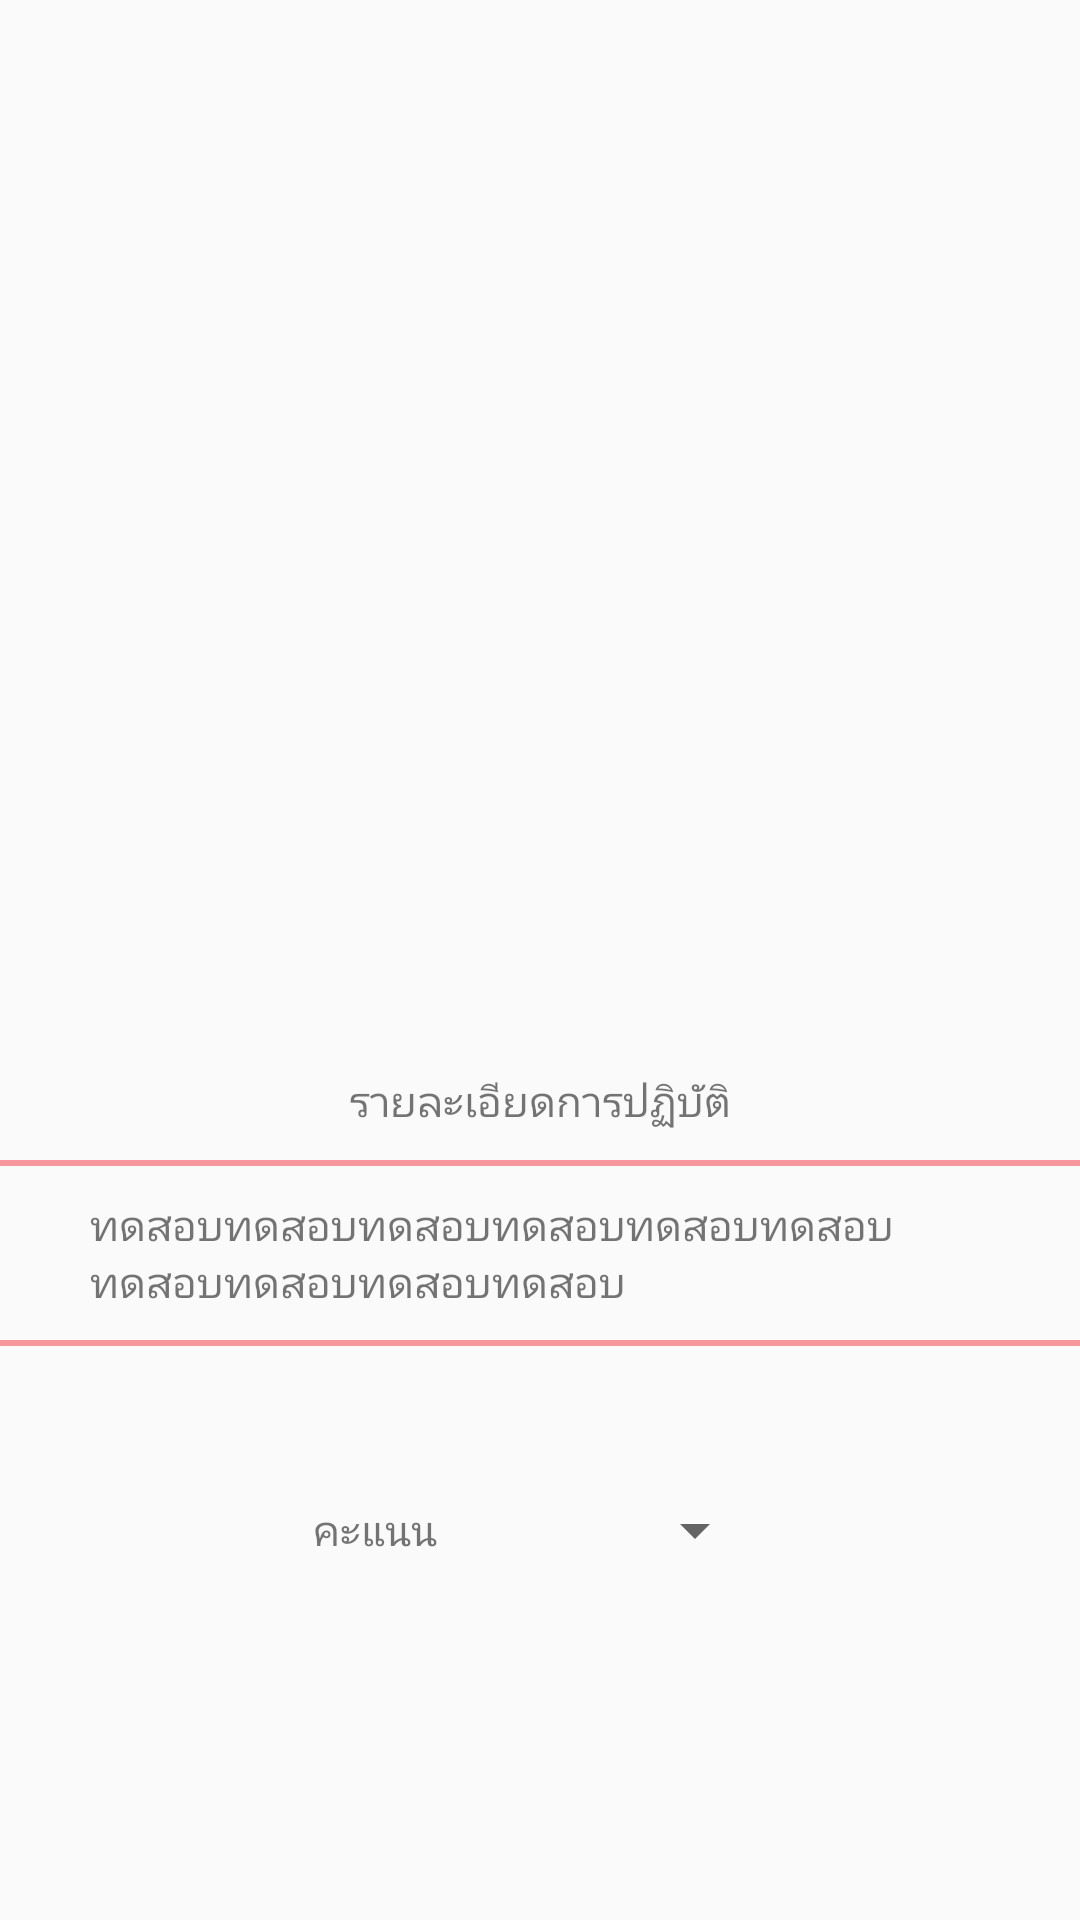

This screen was rendered from an Android layout file. Write that file and the resources it references.
<!-- AndroidManifest.xml: application theme AppTheme -->
<!-- res/layout/custom_layout_dialog.xml -->
<?xml version="1.0" encoding="utf-8"?>
<LinearLayout xmlns:android="http://schemas.android.com/apk/res/android"
    android:orientation="vertical"
    android:gravity="center"
    android:layout_width="match_parent"
    android:layout_height="match_parent">
    <ImageView
        android:id="@+id/img"
        android:layout_width="150dp"
        android:layout_height="160dp"
        android:layout_marginTop="30dp"
        android:layout_marginBottom="30dp"/>

    <LinearLayout
        android:gravity="center"
        android:orientation="vertical"
        android:layout_width="match_parent"
        android:layout_height="170dp">
        <TextView
            android:id="@+id/lbl_detail"
            android:text="รายละเอียดการปฏิบัติ"
            android:layout_marginBottom="10dp"
            android:layout_width="wrap_content"
            android:layout_height="wrap_content" />

        <LinearLayout
            android:background="#f5979c"
            android:layout_width="match_parent"
            android:layout_height="2dp">

        </LinearLayout>
        <ScrollView
            android:layout_width="match_parent"
            android:layout_height="wrap_content">
        <TextView
            android:id="@+id/tv_detail"
            android:layout_marginLeft="30dp"
            android:layout_marginRight="30dp"
            android:layout_marginTop="10dp"
            android:layout_marginBottom="10dp"
            android:text="ทดสอบทดสอบทดสอบทดสอบทดสอบทดสอบทดสอบทดสอบทดสอบทดสอบ"
            android:layout_width="wrap_content"
            android:layout_height="wrap_content" />
        </ScrollView>
        <LinearLayout
            android:background="#f5979c"
            android:layout_width="match_parent"
            android:layout_height="2dp">
    </LinearLayout>

    </LinearLayout>

    <LinearLayout
        android:gravity="center"
        android:layout_marginBottom="20dp"
        android:layout_marginTop="10dp"
        android:orientation="horizontal"
        android:layout_width="match_parent"
        android:layout_height="wrap_content">
        <TextView
            android:id="@+id/tv_lbl_score"
            android:text="คะแนน"
            android:layout_width="wrap_content"
            android:layout_height="wrap_content" />
        <Spinner
            android:id="@+id/spScore"
            android:layout_marginLeft="30dp"
            android:layout_width="80dp"
            android:layout_height="wrap_content"/>
    </LinearLayout>



</LinearLayout>
<!-- resources referenced by this layout -->
<resources>
  <style name="AppTheme" parent="Theme.AppCompat.Light.DarkActionBar">
          
          <item name="colorPrimary">@color/colorPrimary</item>
          <item name="colorPrimaryDark">@color/colorPrimaryDark</item>
          <item name="colorAccent">@color/colorAccent</item>
      </style>
  <color name="colorPrimary">#f5979c</color>
  <color name="colorPrimaryDark">#b7696d</color>
  <color name="colorAccent">#ae8d8d</color>
</resources>
